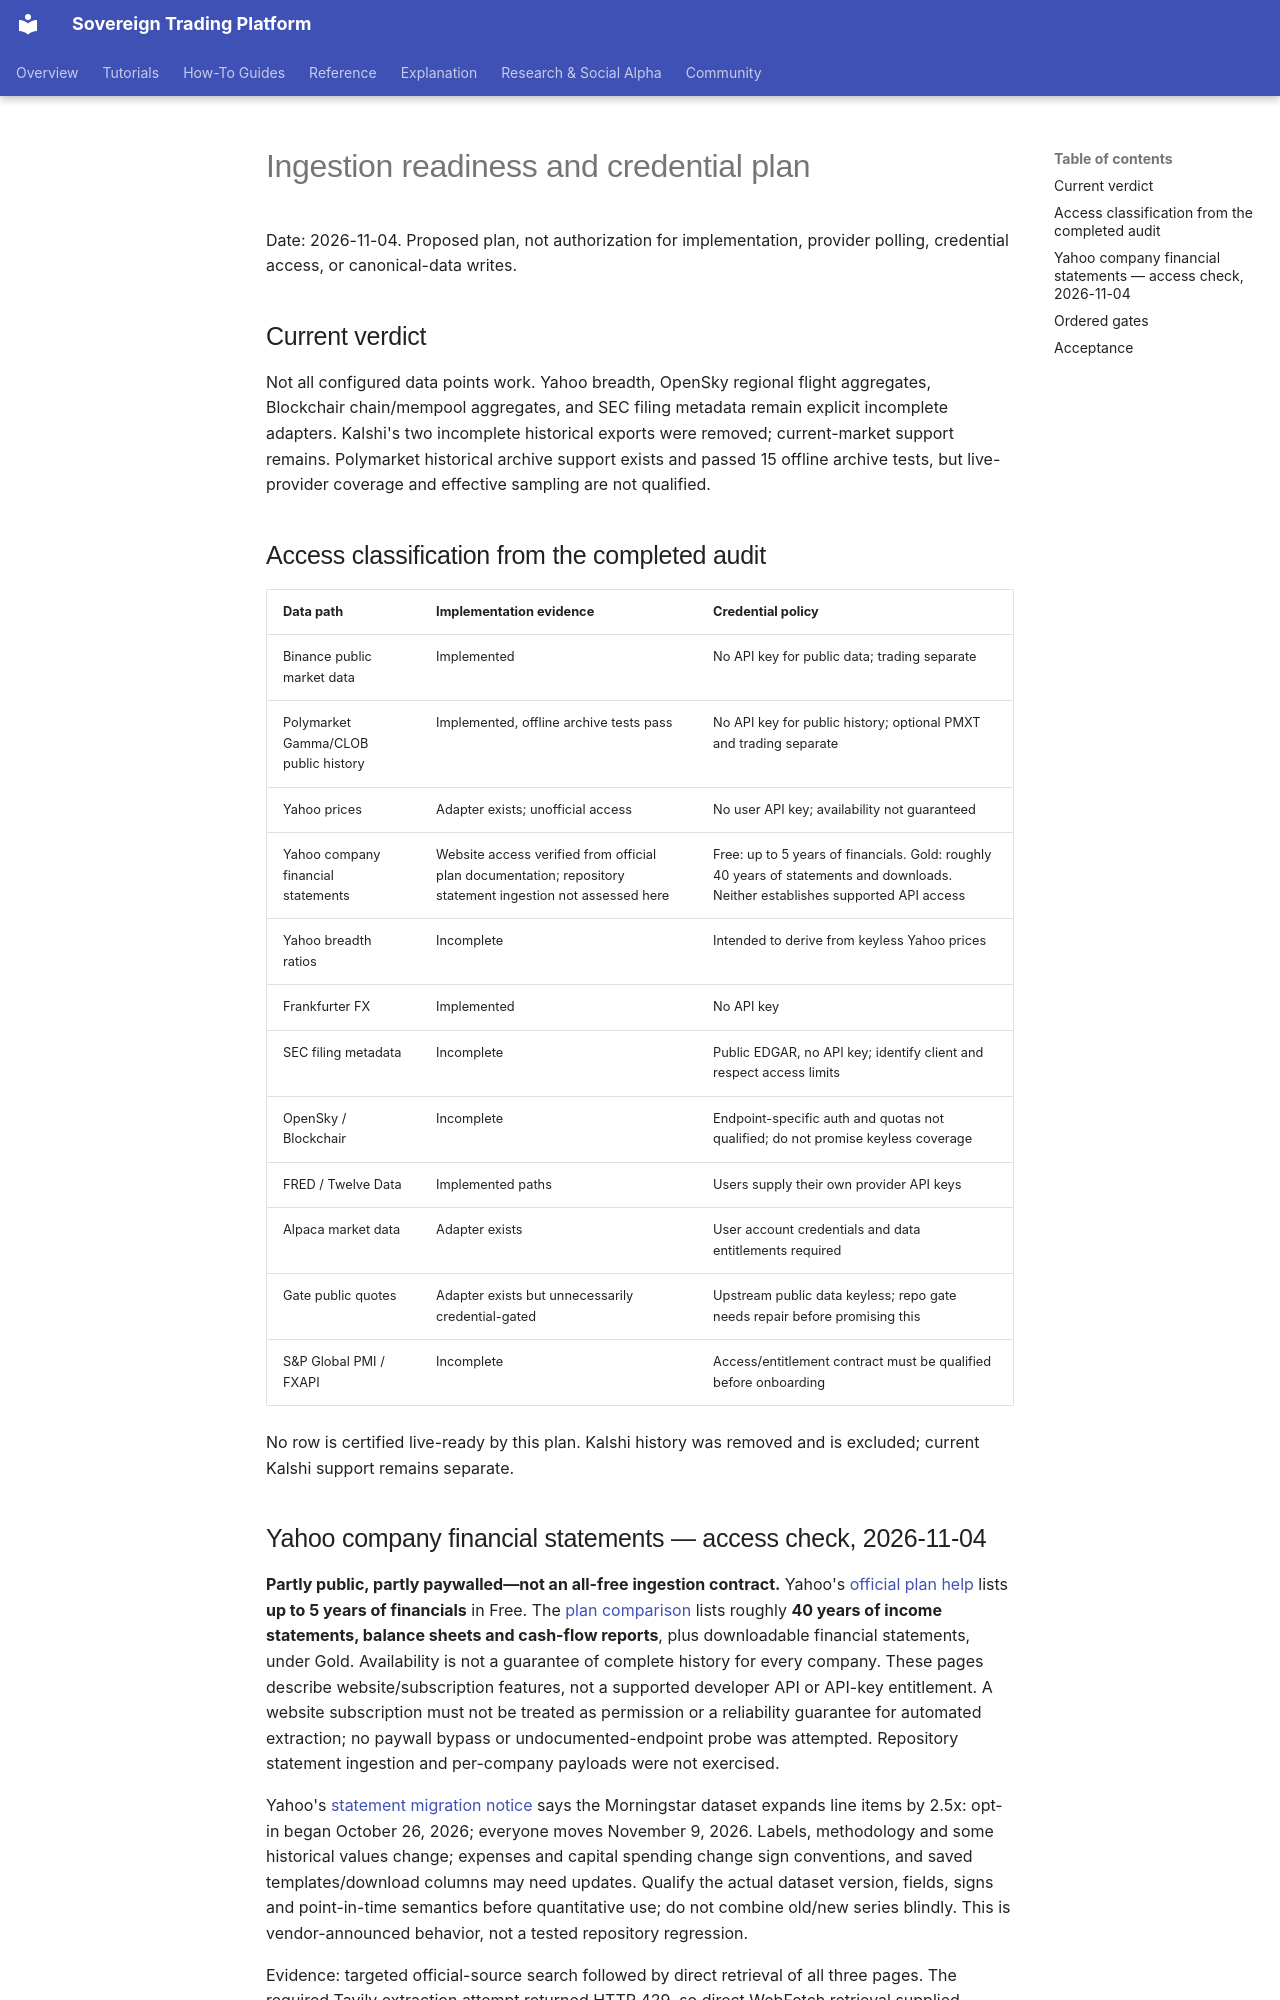

repository: vgbn2/personal_finance_draft · page: research/ingestion/2026-11-04-ingestion-readiness-plan/index.html · generator: mkdocs

# Ingestion readiness and credential plan

Date: 2026-11-04. Proposed plan, not authorization for implementation, provider polling, credential access, or canonical-data writes.

## Current verdict

Not all configured data points work. Yahoo breadth, OpenSky regional flight aggregates, Blockchair chain/mempool aggregates, and SEC filing metadata remain explicit incomplete adapters. Kalshi's two incomplete historical exports were removed; current-market support remains. Polymarket historical archive support exists and passed 15 offline archive tests, but live-provider coverage and effective sampling are not qualified.

## Access classification from the completed audit

| Data path | Implementation evidence | Credential policy |
|---|---|---|
| Binance public market data | Implemented | No API key for public data; trading separate |
| Polymarket Gamma/CLOB public history | Implemented, offline archive tests pass | No API key for public history; optional PMXT and trading separate |
| Yahoo prices | Adapter exists; unofficial access | No user API key; availability not guaranteed |
| Yahoo company financial statements | Website access verified from official plan documentation; repository statement ingestion not assessed here | Free: up to 5 years of financials. Gold: roughly 40 years of statements and downloads. Neither establishes supported API access |
| Yahoo breadth ratios | Incomplete | Intended to derive from keyless Yahoo prices |
| Frankfurter FX | Implemented | No API key |
| SEC filing metadata | Incomplete | Public EDGAR, no API key; identify client and respect access limits |
| OpenSky / Blockchair | Incomplete | Endpoint-specific auth and quotas not qualified; do not promise keyless coverage |
| FRED / Twelve Data | Implemented paths | Users supply their own provider API keys |
| Alpaca market data | Adapter exists | User account credentials and data entitlements required |
| Gate public quotes | Adapter exists but unnecessarily credential-gated | Upstream public data keyless; repo gate needs repair before promising this |
| S&P Global PMI / FXAPI | Incomplete | Access/entitlement contract must be qualified before onboarding |

No row is certified live-ready by this plan. Kalshi history was removed and is excluded; current Kalshi support remains separate.

## Yahoo company financial statements — access check, 2026-11-04

**Partly public, partly paywalled—not an all-free ingestion contract.** Yahoo's [official plan help](https://help.yahoo.com/kb/SLN36623.html) lists **up to 5 years of financials** in Free. The [plan comparison](https://finance.yahoo.com/plus/select-plan) lists roughly **40 years of income statements, balance sheets and cash-flow reports**, plus downloadable financial statements, under Gold. Availability is not a guarantee of complete history for every company. These pages describe website/subscription features, not a supported developer API or API-key entitlement. A website subscription must not be treated as permission or a reliability guarantee for automated extraction; no paywall bypass or undocumented-endpoint probe was attempted. Repository statement ingestion and per-company payloads were not exercised.

Yahoo's [statement migration notice](https://help.yahoo.com/kb/finance/SLN37694.html?impressions=true) says the Morningstar dataset expands line items by 2.5x: opt-in began October 26, 2026; everyone moves November 9, 2026. Labels, methodology and some historical values change; expenses and capital spending change sign conventions, and saved templates/download columns may need updates. Qualify the actual dataset version, fields, signs and point-in-time semantics before quantitative use; do not combine old/new series blindly. This is vendor-announced behavior, not a tested repository regression.

Evidence: targeted official-source search followed by direct retrieval of all three pages. The required Tavily extraction attempt returned HTTP 429, so direct WebFetch retrieval supplied confirmation; no subscription login, financial-data download, keys or provider ingestion was used. Paid website access and unofficial programmatic access remain separate readiness rows.
